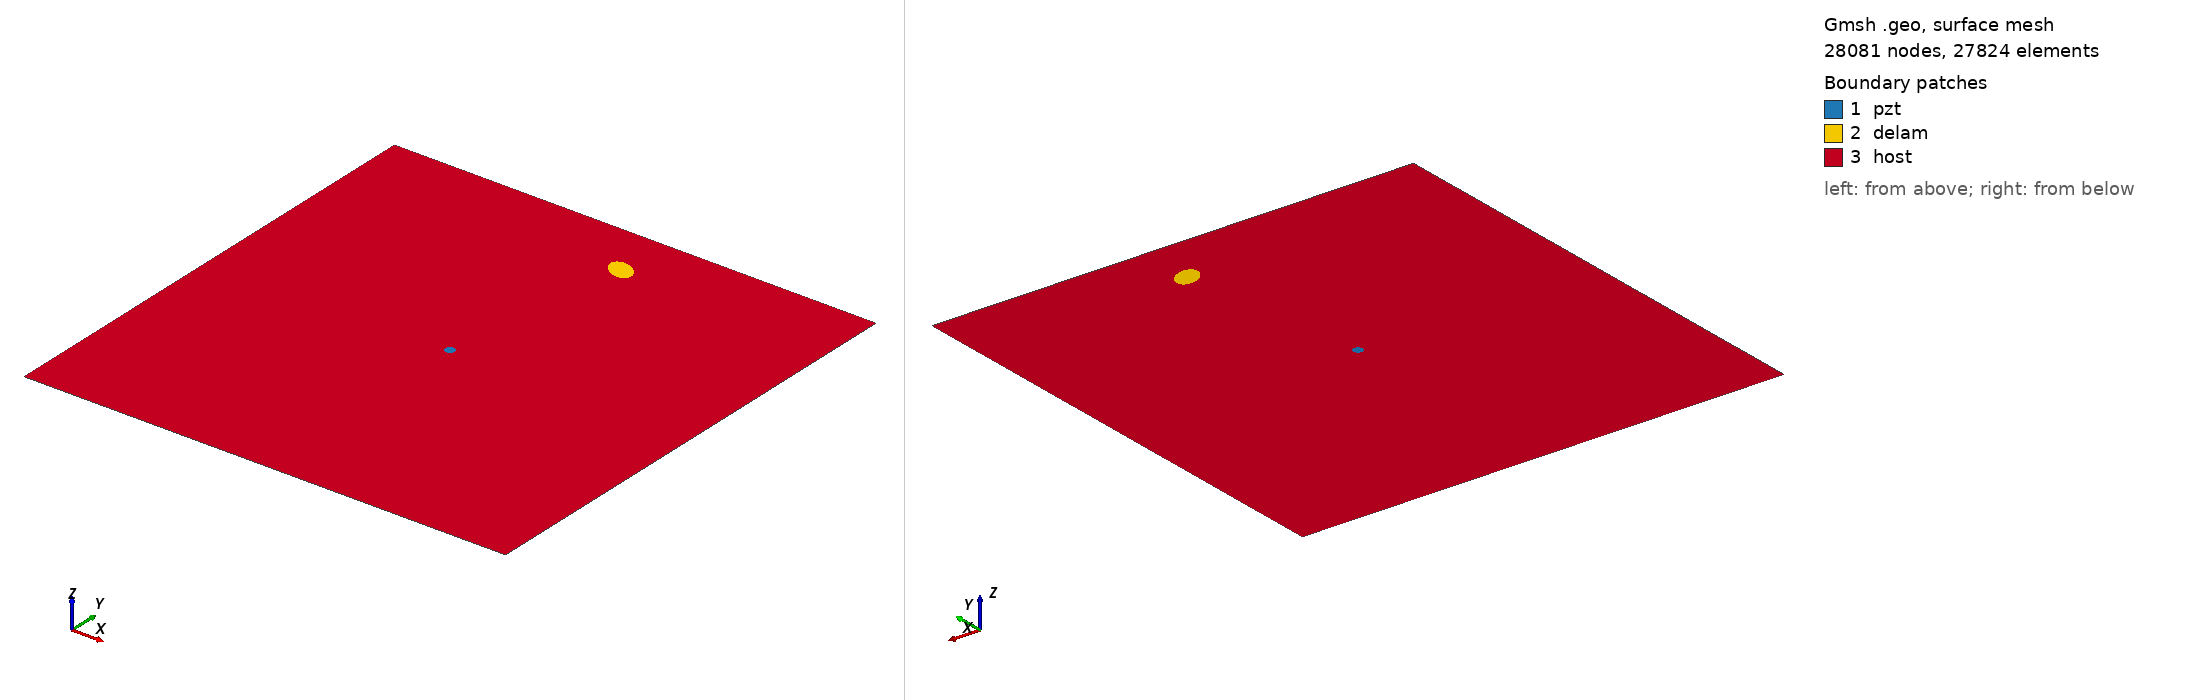

Gmsh geometry script, surface-meshed: 28081 nodes, 27824 surface elements. Boundary patches (legend numbers): 1 pzt, 2 delam, 3 host. Left view from above one corner, right view from below the opposite corner. Legend entries are the model's physical surfaces. The drawing asked Gmsh for element sizes between 1% and 20% of the model's largest extent; the script's own settings can give other sizes.

=== m_304_delam1_position_no_86_a_15mm_b_10mm_angle_150.geo (drawn) ===
SetFactory("OpenCASCADE");
L=0.500000; 
W=0.500000; 
a=0.015000; 
b=0.010000; 
x=0.277778; 
y=0.444444; 
alpha=0.833333 *Pi; 
r=0.005000; 
xpzt=0.250000; 
ypzt=0.250000; 
//+
Point(1) = {0, 0, 0, 1.0};
//+
Point(2) = {L, 0, 0, 1.0};
//+
Point(3) = {L, W, 0, 1.0};
//+
Point(4) = {0, W, 0, 1.0};
//+
Line(1) = {1, 2};
//+
Line(2) = {2, 3};
//+
Line(3) = {3, 4};
//+
Line(4) = {4, 1};
//+
Circle(5) = {xpzt, ypzt, -0, r, 0, 2*Pi};
//+
Ellipse(6) = {x, y, -0, a, b, 0, 2*Pi};
//+
Rotate {{0, 0, 1}, {x, y, 0}, alpha} {
  Curve{6}; 
}
//+
Curve Loop(1) = {4, 1, 2, 3};
//+
Curve Loop(2) = {6};
//+
Curve Loop(3) = {5};
//+
Curve Loop(4) = {6};
//+
Curve Loop(5) = {5};
//+
Plane Surface(1) = {5};
//+
Plane Surface(2) = {4};
//+
Plane Surface(3) = {1, 2, 3};
//+
Point(9) = {xpzt, ypzt, 0, 1.0};
//+
Point{9} In Surface {1};// mesh node at centre of pzt
//+
Physical Surface("pzt") = {1};
//+
Physical Surface("delam") = {2};
//+
Physical Surface("host") = {3};

Mesh.Algorithm = 6; // Frontal
Mesh.CharacteristicLengthFactor = 0.080000;
Mesh.CharacteristicLengthMin = 0.001000;
Mesh.CharacteristicLengthMax = 0.200000;
Mesh.RecombineAll = 1; // Apply recombination algorithm
Mesh.SubdivisionAlgorithm = 1; // 1: all quadrangles
Mesh.Smoothing = 1;
